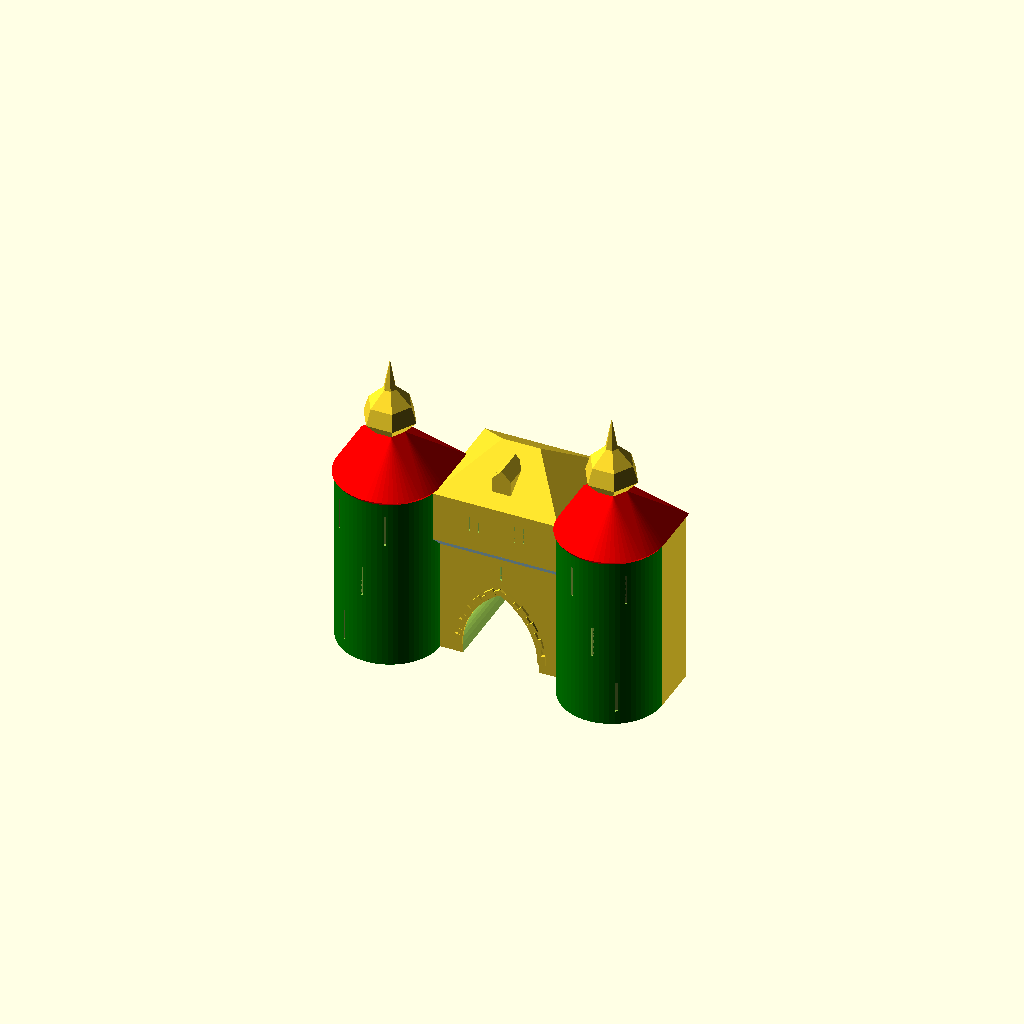
Cell 1 — every parameter at its default value.
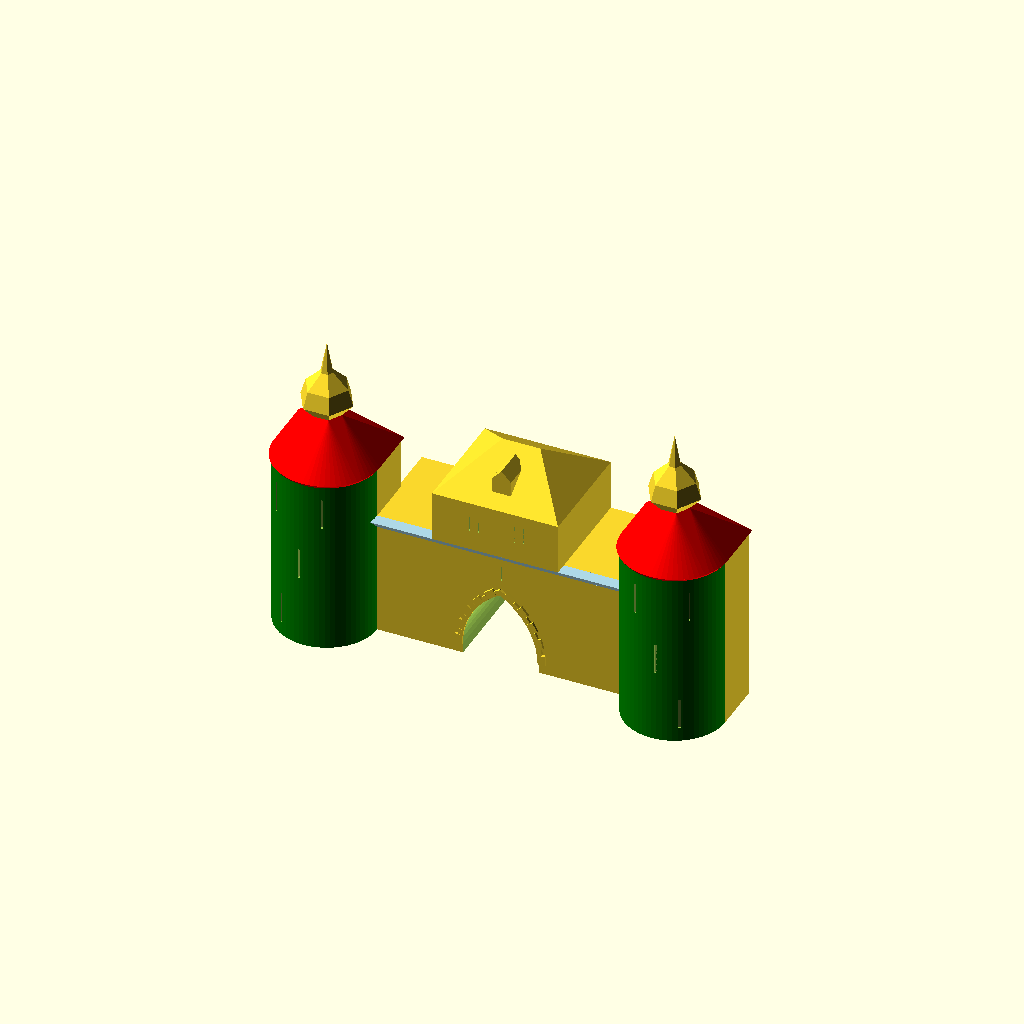
Cell 2: box_w = 200 (everything else at default).
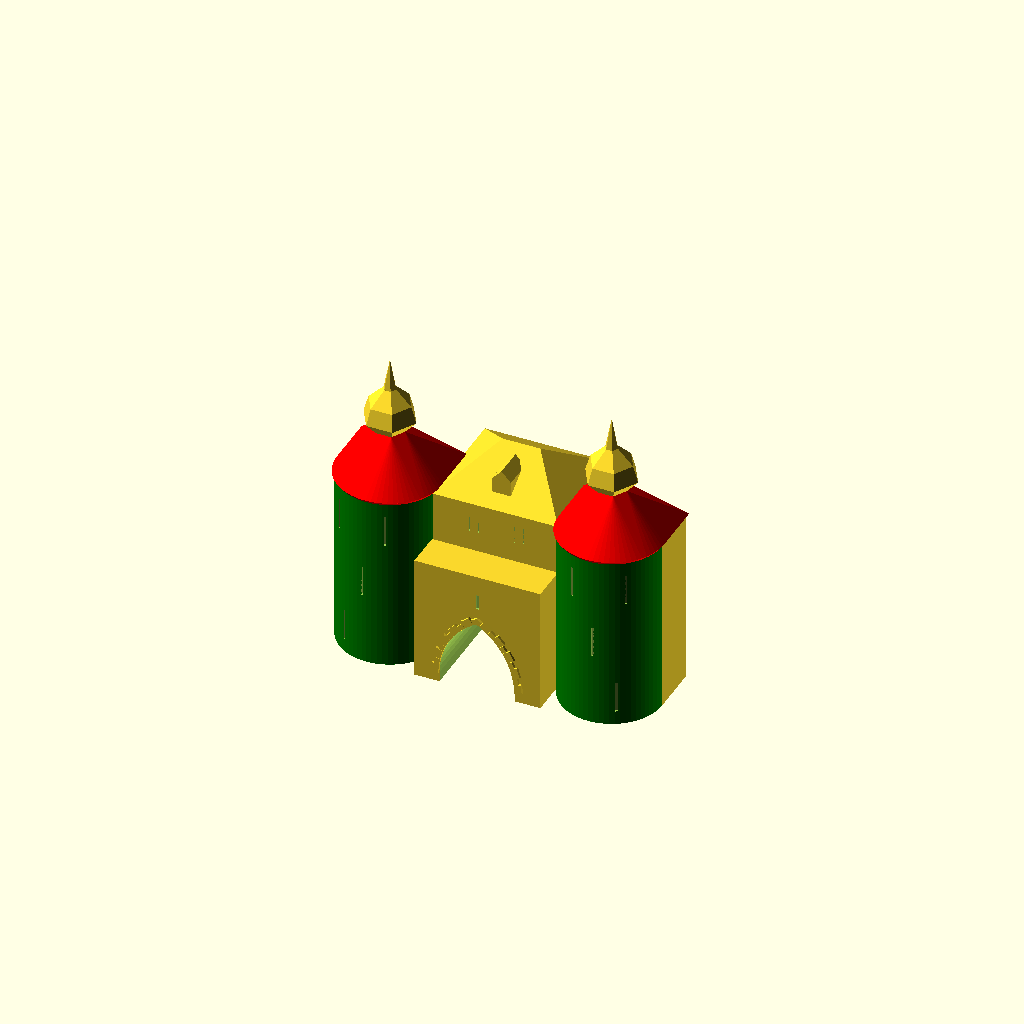
Cell 3: box_d = 160 (everything else at default).
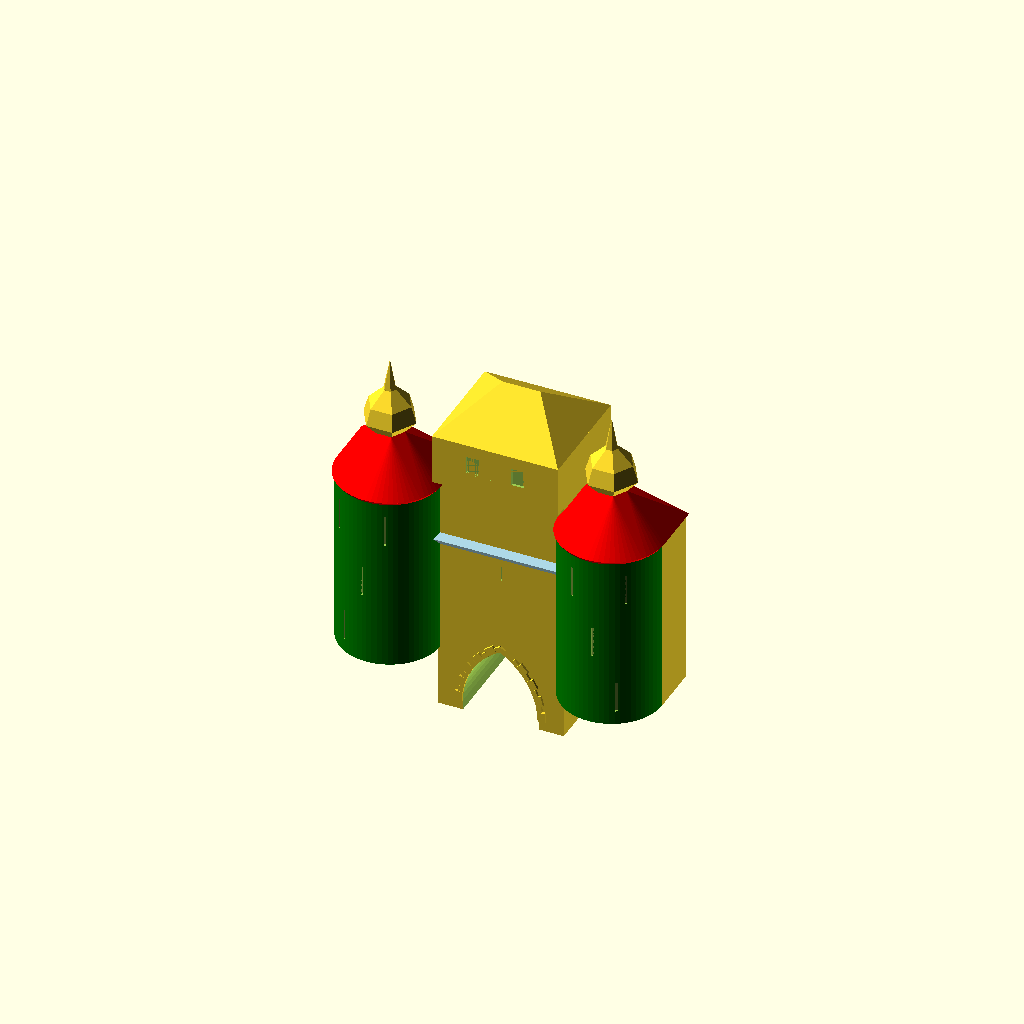
Cell 4: the same model with box_h = 200.
One fixed orthographic camera (rotation 55°, 0°, 25°; colour scheme Cornfield) for every cell.
OpenSCAD source file beispiele/hexenturm/hexenturm.scad:
// Quader mit gotischem Spitzbogen-Tunnel

// Quader (unten)
box_w = 100;
box_d = 80;
box_h = 100;
box_y = 20;    // Y-Start (Mitte in Y, 0 = zentriert)

// Quader (oben)
box2_w = 100;
box2_d = 90;
box2_h = 40;
box2_y = 15;   // Y-Start (Mitte in Y, 0 = zentriert)

// Balken (zwischen box und box2)
balken_x = 0;                       // X-Mitte
balken_y = -25;   // Y-Mitte
balken_z = 45;   // Z-Mitte (liegt auf Oberkante box)
balken_w = box_w;                   // Breite (X)
balken_d = 10;                  // Tiefe  (Y)
balken_h = 10;                       // Höhe   (Z)


// Walmdach (trapezförmig)
roof_w       = 100;  // Breite (default = box2_w)
roof_d       = 90;   // Tiefe  (default = box2_d)
roof_h       = 30;   // Firsthöhe
roof_ridge_l = 30;   // Firstlänge (0 = Pyramide)

// Türme (Zylinder links/rechts)
tower_r  = 40;   // Radius
tower_h  = 140;  // Höhe
tower_x  = box_w/2 + 38;  // X-Offset (bündig am Quader)
tower_y  = -20;  // Y-Versatz
tower_z  = 20;   // Z-Versatz (Mitte des Zylinders)

// Schießschächte der Türme (3 Ebenen, oberste hat 2 Schächte)
slit_ang_start = 240;  // Startwinkel Ebene 0 (vorne = -Y)
slit_ang_step  = 25;   // Winkelversatz pro Ebene
slit_top_gap   = 60;   // Winkelabstand der 2 Schächte auf Ebene 3

// Turmdach (unten: rund → Sechseck, oben: Sechseck → Spitze)
tr_r1 = 42;   // Basisradius (etwas größer als Turm)
tr_r2 = 12;   // Radius am Übergang Unter-/Oberteil
tr_h1 = 40;   // Höhe Unterteil
tr_h2 = 60;   // Höhe Oberteil

// Spitzen-Profil: 3 Kontrollpunkte (Radius / Z-Position)
tr_p1_r = 21;  tr_p1_z = 10;
tr_p2_r = 17;  tr_p2_z = 23;
tr_p3_r =  5;  tr_p3_z = 35;

// Dachgaube
dg_w  = 15;   // Breite
dg_h  = 12;   // Höhe Quader
dg_d  =  24;   // Tiefe
dg_rh =  8;   // Höhe Dreieckdach
dg_y  = -7;  // Y-Position
dg_z  = 97;   // Z-Position (Unterkante)

// Box2-Fenster vorne (zwei rechteckige Nischen nebeneinander)
b2win_w     = 10;  // Breite je Fenster
b2win_h     = 14;  // Höhe je Fenster
b2win_gap   = 26;  // Abstand zwischen den beiden Fenstern
b2win_depth =  2;  // Eintiefung (max 2)
b2win_z     = 16;  // Z-Unterkante

// Tunnel
arch_span = 60;
arch_leg  = 10;
arch_r    = arch_span;

// Voussoirs (Bogensteine)
stone_n       = 10;   // Steine pro Bogenhälfte
stone_depth   = 2;   // Vorstand von der Vorderfläche
stone_h_big   = 6;   // radiale Dicke, großer Stein
stone_h_small = 4;   // radiale Dicke, kleiner Stein
stone_w_big   = 8;   // Breite entlang Bogen, großer Stein
stone_w_small = 5;   // Breite, kleiner Stein

// Schießschacht-Fenster (8 Steine: 3 links + 3 rechts + 1 oben + 1 unten)
win_z      = 28;   // Z-Mitte des Fensters
win_gap_w  = 2;    // freier Abstand zwischen linken und rechten Steinen
win_depth  = 2;    // Vorstand von der Vorderfläche
win_height = 12;

fr_h_big   = 5;
fr_h_small = 5;
fr_w_big   = 7;
fr_w_small = 5;
fr_n       = 3;    // Steine pro Seite → gesamt 3+3+1+1 = 8

function fr_h_at(i)  = (i % 2 == 0) ? fr_h_big  : fr_h_small;
function fr_w_at(i)  = (i % 2 == 0) ? fr_w_big  : fr_w_small;
function fr_cum_h(i) = (i == 0) ? 0 : fr_cum_h(i-1) + fr_h_at(i-1);

// ── Hilfsfunktionen: Breite/Höhe/Winkel pro Stein ────────────────────────────
function stone_w_at(i)   = (i % 2 == 0) ? stone_w_big   : stone_w_small;
function stone_h_at(i)   = (i % 2 == 0) ? stone_h_big   : stone_h_small;
function stone_ang_at(i) = stone_w_at(i) / arch_r * (180/PI);
function cum_ang(i)      = (i == 0) ? 0 : cum_ang(i-1) + stone_ang_at(i-1);

// ── Spitzbogen-Profil ─────────────────────────────────────────────────────────
module arch_2d(span, leg_h, r) {
    arch_tip_h = sqrt(r*r - (span/2)*(span/2));
    union() {
        translate([-span/2, 0])
            square([span, leg_h]);
        translate([0, leg_h])
        intersection() {
            translate([-span/2, 0]) circle(r=r, $fn=64);
            translate([ span/2, 0]) circle(r=r, $fn=64);
            translate([-r, 0]) square([2*r, arch_tip_h + 1]);
        }
    }
}

// ── Ein einzelner Voussoir ───────────────────────────────────────────────────
module stone_at(cx, cz, alpha_deg, h, w, depth, front_y) {
    sx = cx + arch_r * cos(alpha_deg);
    sz = cz + arch_r * sin(alpha_deg);
    translate([sx, front_y - depth/2, sz])
    rotate([0, -alpha_deg, 0])
    translate([h/2, 0, 0])
    cube([h, depth, w], center=true);
}

// ── Voussoir-Verzierung (Vorderseite) ────────────────────────────────────────
module arch_verzierung() {
    cr_x = arch_span/2;
    c_z  = arch_leg - box_h/2 - 2;
    fy   = -box_d/2;

    for (i = [0:stone_n-1]) {
        ang = 180 - cum_ang(i) - stone_ang_at(i)/2;
        stone_at(cr_x, c_z, ang, stone_h_at(i), stone_w_at(i), stone_depth, fy);
        mirror([1, 0, 0])
        stone_at(cr_x, c_z, ang, stone_h_at(i), stone_w_at(i), stone_depth, fy);
    }
}

// ── Schießschacht-Rahmensteine ────────────────────────────────────────────────
module fenster_rahmen() {
    fy      = -box_d/2;
    total_h = fr_cum_h(fr_n);
    z_start = win_z - total_h/2;
    cap_w   = win_gap_w + fr_w_big * 2;

    // 3 Seitensteine links und rechts (big-small-big)
    for (i = [0:fr_n-1]) {
        h   = fr_h_at(i);
        w   = fr_w_at(i);
        z_c = z_start + fr_cum_h(i) + h/2;
        for (side = [-1, 1])
            translate([side * (win_gap_w/2 + w/2), fy - win_depth/2, z_c])
            cube([w, win_depth, h], center=true);
    }

    // 1 Stein oben (breiter Abschluss)
    translate([0, fy - win_depth/2, z_start + total_h + fr_h_big/2])
        cube([cap_w, win_depth, fr_h_big], center=true);

    // 1 Stein unten
    translate([0, fy - win_depth/2, z_start - fr_h_small/2])
        cube([cap_w, win_depth, fr_h_small], center=true);
}

// ── Turm-Schießschacht: ein Rahmen auf der Zylinderoberfläche ─────────────────
module turm_koerper() {
    color("green")
    cylinder(r=tower_r, h=tower_h, center=true, $fn=64);
    // Rückseite: Quader von Mitte nach hinten (+Y)
    translate([-tower_r, 0, -tower_h/2])
        cube([2*tower_r, tower_r, tower_h]);
}

module turm_slit_at(ang, z_ctr) {
    total_h = fr_cum_h(fr_n) + fr_h_big + fr_h_small;
    rotate([0, 0, ang])
    translate([tower_r - win_depth/2, 0, z_ctr])
        cube([win_depth + 0.02, win_gap_w, total_h], center=true);
}

module turm_schlitze() {
    for (i = [0:2]) {
        turm_slit_at(slit_ang_start + i * slit_ang_step, -tower_h/3 + i * tower_h/3);
    }
    // 2. Schacht auf oberster Ebene (Winkel via slit_top_gap versetzt)
    turm_slit_at(slit_ang_start + 2*slit_ang_step - slit_top_gap, tower_h/3);
}

// ── Turmdach (Kreis → Sechseck → Kugel → Spitze) ────────────────────────────
module turmdach_spitze(r_base, h) {

    profile = [
        [r_base,  0      ],
        [tr_p1_r, tr_p1_z],
        [tr_p2_r, tr_p2_z],
        [tr_p3_r, tr_p3_z],
        [0.01,    h      ],
    ];
    for (i = [0:len(profile)-2]) {
        r0 = profile[i][0];    z0 = profile[i][1];
        r1 = profile[i+1][0];  z1 = profile[i+1][1];
        translate([0, 0, z0])
        hull() {
            cylinder(r=r0, h=0.01, $fn=6);
            translate([0, 0, z1-z0])
                cylinder(r=r1, h=0.01, $fn=6);
        }
    }
}

// D-förmiger Fuß (Zylinder + Rückseite) als dünne Scheibe bei Radius r
module turmdach_dscheibe(r) {
    cylinder(r=r, h=0.01, $fn=64);
    translate([-r, 0, 0])
        cube([2*r, r, 0.01]);
}

module turmdach(r1, r2, h1, h2) {
    base_r = tower_r;                 // Fuß bündig mit dem Turm → kein Überhang
    cham_h = (r1 - base_r) * 1.3;     // Fasenhöhe (~52° Unterseite, kein Support)
    color("red") {
        // Traufen-Fase: schräg vom Turmradius hoch zur Traufe (druckbar)
        hull() {
            turmdach_dscheibe(base_r );
            translate([0, 0, cham_h]) turmdach_dscheibe(r1);
        }
        // Hauptkegel: Traufe → Sechseck oben
        translate([0, 0, cham_h])
        hull() {
            turmdach_dscheibe(r1);
            translate([0, 0, h1 - cham_h])
                cylinder(r=r2, h=0.01, $fn=6);
        }
    }
    // Oberteil: sechseckige Kontur → Spitze
    translate([0, 0, h1])
        turmdach_spitze(r2, h2);
}

// ── Dachgaube (Quader + Satteldach) ──────────────────────────────────────────
module dachgaube(w, h, d, rh) {
    cube([w, d, h], center=true);
    translate([0, 0, h/2])
    hull() {
        cube([w, d, 0.01], center=true);
        translate([0, 0, rh])
            cube([0.01, d, 0.01], center=true);
    }
}

// ── Kehlleiste: Viertelkreis-Profil ──────────────────────────────────────────
module kehlleiste_profil(r) {
    difference() {
        square(r * 2);
        circle(r);
    }
}

// ── Box2-Fenster: zwei rechteckige Nischen nebeneinander ─────────────────────
module fenster_box2_paar() {
    // intersection: zwei tiefe Schlitze × Tiefenbegrenzer = max b2win_depth tief
    intersection() {
        union() {
            translate([-(b2win_gap/2 + b2win_w), -0.01, 0])
                cube([b2win_w, 100, b2win_h]);
            translate([b2win_gap/2, -0.01, 0])
                cube([b2win_w, 100, b2win_h]);
        }
        translate([-(b2win_gap/2 + b2win_w) - 1, -0.01, -1])
            cube([2*b2win_w + b2win_gap + 2, b2win_depth + 0.02, b2win_h + 2]);
    }
}


// ── Walmdach ──────────────────────────────────────────────────────────────────
module walmdach(w, d, h, ridge_l) {
    hull() {
        cube([w, d, 0.01], center=true);
        translate([0, 0, h])
            cube([max(ridge_l, 0.01), 0.01, 0.01], center=true);
    }
}


// ── Balken (45°-Fase als Stützersatz für den Überhang) ───────────────────────
// Gerader Keil statt rundem Zylinderschnitt: die Unterseite läuft mit
// konstanter Neigung von der box-Vorderkante hoch zur box2-Vorderkante,
// dadurch nirgends flacher als die Druckbarkeitsgrenze (kein Support nötig).
module balken(x, y, z, w, d, h) {
    yb = y + d/2;   // box-Seite  (hinten, +Y)
    yf = y - d/2;   // box2-Seite (vorne,  -Y, Überhangkante)
    zb = z - h/2;   // unten
    zt = z + h/2;   // oben (Unterkante box2)
    eps = 0.01;
    color("lightblue")
    hull() {
        translate([x, yb, zb]) cube([w, eps, eps], center=true); // Fuß an box
        translate([x, yb, zt]) cube([w, eps, eps], center=true); // hintere Oberkante
        translate([x, yf, zt]) cube([w, eps, eps], center=true); // vordere Oberkante (trägt box2)
    }
}

// ── Szene ─────────────────────────────────────────────────────────────────────
translate([0, box_y, 0]) {
    difference() {
        cube([box_w, box_d, box_h], true);
        translate([0, box_d/2 + 2, -box_h/2 - 2])
        rotate([90, 0, 0])
        linear_extrude(box_d + 5)
        arch_2d(arch_span, arch_leg, arch_r);
        // Schießschacht vorne (bündig, 2 tief)
        translate([0, -box_d/2 + win_depth/2, win_z])
            cube([win_gap_w, win_depth + 0.02, win_height], center=true);
    }
    arch_verzierung();
}

// Balken Rundung zwischen box und box2
balken(balken_x, balken_y, balken_z, balken_w, balken_d, balken_h);

// Türme
translate([-tower_x, tower_y, tower_z]) {
    difference() {
        turm_koerper();
        turm_schlitze();
    }
}
mirror([1, 0, 0])
translate([-tower_x, tower_y, tower_z]) {
    difference() {
        turm_koerper();
        turm_schlitze();
    }
}

// Turmdächer
translate([-tower_x, tower_y, tower_z + tower_h/2])
    turmdach(tr_r1, tr_r2, tr_h1, tr_h2);
mirror([1, 0, 0])
translate([-tower_x, tower_y, tower_z + tower_h/2])
    turmdach(tr_r1, tr_r2, tr_h1, tr_h2);


// Quader oben mit Fensternischen
translate([0, box2_y, box_h/2 + box2_h/2])
difference() {
    cube([box2_w, box2_d, box2_h], true);
    // Vorderfenster: 1 Ebene
    translate([0, -box2_d/2, b2win_z - box2_h/2])
        fenster_box2_paar();
}

// Dach
translate([0, box2_y, box_h/2 + box2_h])
    walmdach(roof_w, roof_d, roof_h, roof_ridge_l);

// Dachgaube
translate([0, dg_y, dg_z + dg_h/2])
    dachgaube(dg_w, dg_h, dg_d, dg_rh);
Customizer parameters (derived from the source; name, type, default, range or options):
box_w: number, default 100
box_d: number, default 80
box_h: number, default 100
box_y: number, default 20
box2_w: number, default 100
box2_d: number, default 90
box2_h: number, default 40
box2_y: number, default 15
balken_x: number, default 0
balken_y: number, default -25
balken_z: number, default 45
balken_d: number, default 10
balken_h: number, default 10
roof_w: number, default 100
roof_d: number, default 90
roof_h: number, default 30
roof_ridge_l: number, default 30
tower_r: number, default 40
tower_h: number, default 140
tower_y: number, default -20
tower_z: number, default 20
slit_ang_start: number, default 240
slit_ang_step: number, default 25
slit_top_gap: number, default 60
tr_r1: number, default 42
tr_r2: number, default 12
tr_h1: number, default 40
tr_h2: number, default 60
dg_w: number, default 15
dg_h: number, default 12
dg_d: number, default 24
dg_rh: number, default 8
dg_y: number, default -7
dg_z: number, default 97
b2win_w: number, default 10
b2win_h: number, default 14
b2win_gap: number, default 26
b2win_depth: number, default 2
b2win_z: number, default 16
arch_span: number, default 60
arch_leg: number, default 10
stone_n: number, default 10
stone_depth: number, default 2
stone_h_big: number, default 6
stone_h_small: number, default 4
stone_w_big: number, default 8
stone_w_small: number, default 5
win_z: number, default 28
win_gap_w: number, default 2
win_depth: number, default 2
win_height: number, default 12
fr_h_big: number, default 5
fr_h_small: number, default 5
fr_w_big: number, default 7
fr_w_small: number, default 5
fr_n: number, default 3
